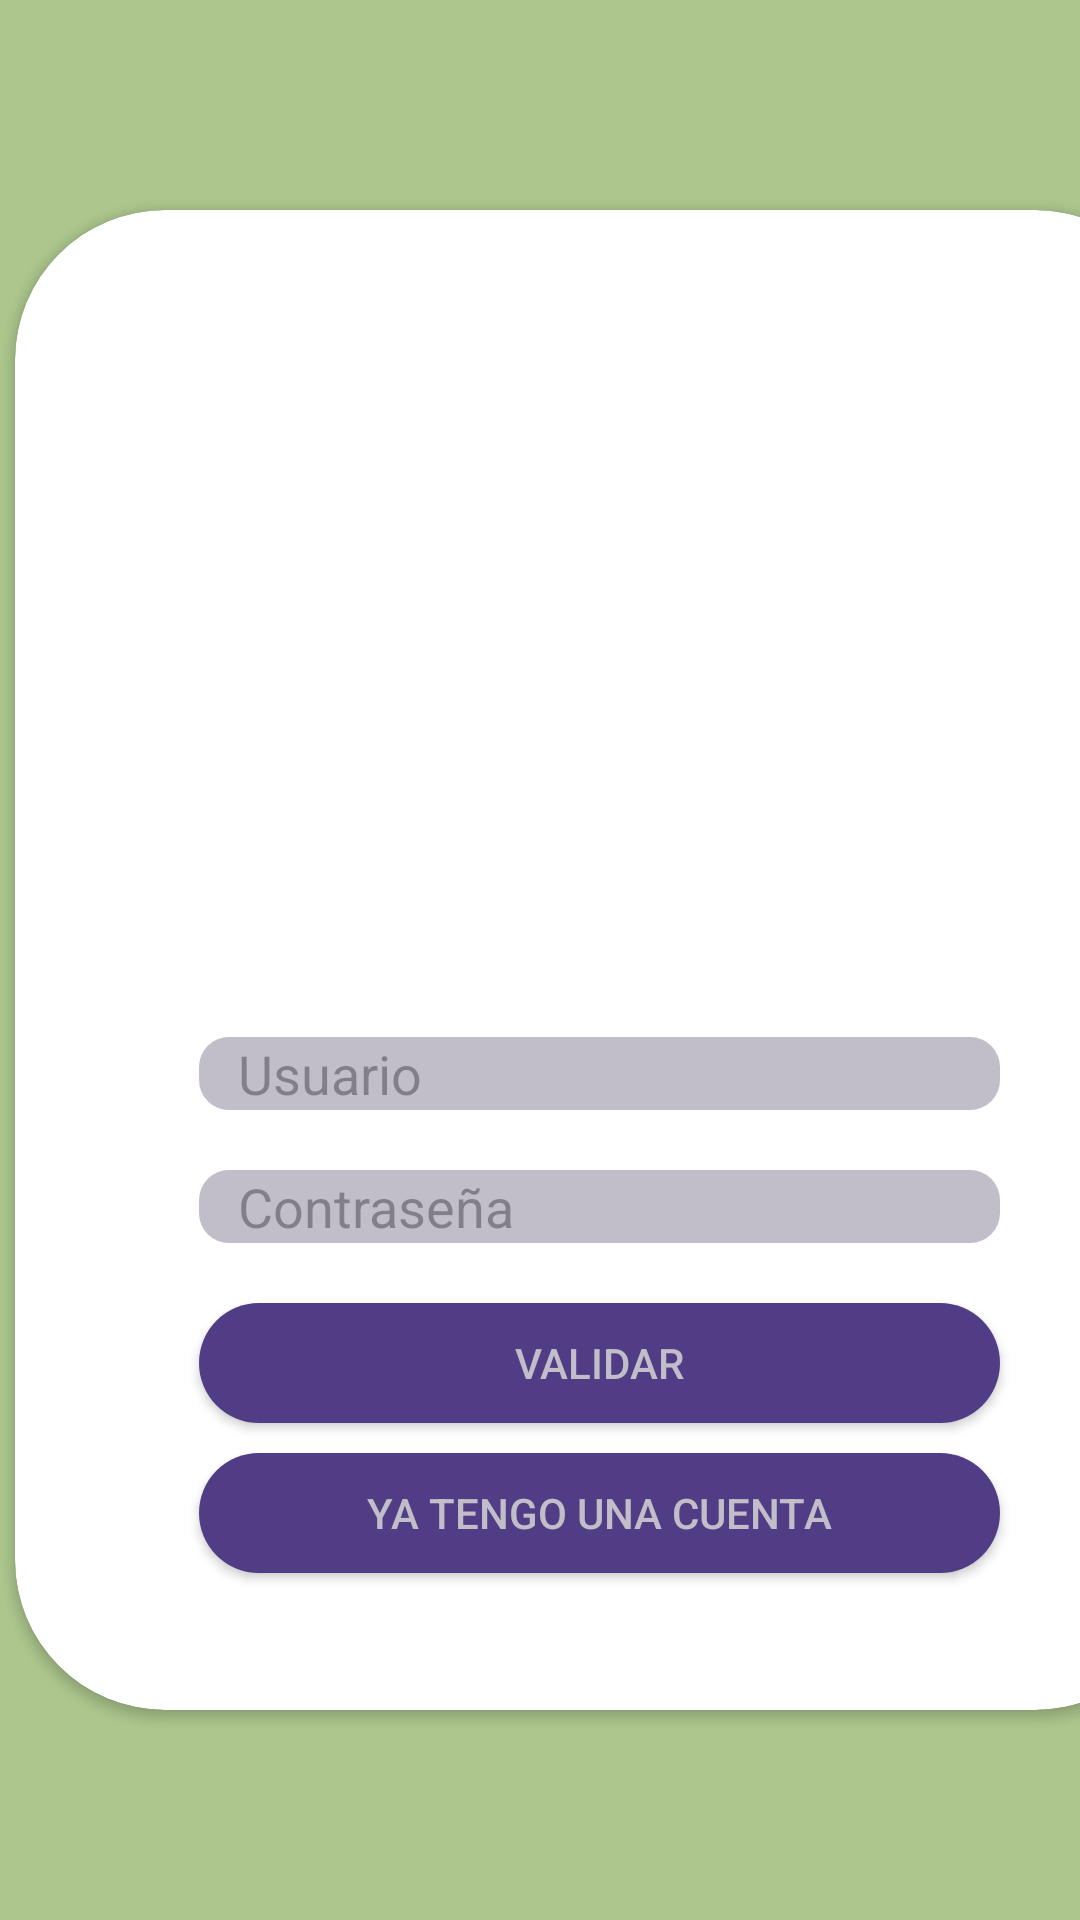

Here is an Android app screen rendered from its layout file. Give the layout XML and the strings, colors and styles it references.
<!-- AndroidManifest.xml: application theme Theme.ProyectoPersonalizado -->
<!-- res/layout/activity_registro.xml -->
<?xml version="1.0" encoding="utf-8"?>
<androidx.appcompat.widget.LinearLayoutCompat xmlns:android="http://schemas.android.com/apk/res/android"
    xmlns:app="http://schemas.android.com/apk/res-auto"
    xmlns:tools="http://schemas.android.com/tools"
    android:layout_width="match_parent"
    android:layout_height="match_parent"
    tools:context=".ui.view.Login"
    android:background="@color/nuevo">
    <androidx.cardview.widget.CardView
        android:id="@+id/card_view"
        android:layout_gravity="center"
        android:layout_width="390dp"
        android:layout_height="500dp"
        app:cardCornerRadius="50dp"
        app:cardBackgroundColor="@color/white"
        android:layout_marginLeft="5dp"
        >

        <androidx.appcompat.widget.LinearLayoutCompat
            android:layout_width="287dp"
            android:layout_height="wrap_content"
            android:layout_gravity="center"
            android:orientation="vertical">

            <ImageView
                android:layout_width="200dp"
                android:layout_height="200dp"
                android:layout_gravity="center"
                android:layout_marginBottom="40dp"
                android:animateLayoutChanges="true"
                android:background="@drawable/usuario" />

            <EditText
                android:id="@+id/etUsuarioReg"
                android:layout_width="match_parent"
                android:layout_height="wrap_content"
                android:layout_marginLeft="10dp"
                android:layout_marginRight="10dp"
                android:layout_marginBottom="20dp"
                android:background="@drawable/edittext"
                android:hint="   Usuario" />

            <EditText
                android:id="@+id/etContraseñaReg"
                android:layout_width="match_parent"
                android:layout_height="wrap_content"
                android:layout_marginLeft="10dp"
                android:layout_marginRight="10dp"
                android:layout_marginBottom="20dp"
                android:background="@drawable/edittext"
                android:hint="   Contraseña"
                android:inputType="textPassword" />


            <Button
                android:id="@+id/btnValidarReg"
                android:layout_width="match_parent"
                android:layout_height="40dp"
                android:layout_marginLeft="10dp"
                android:layout_marginRight="10dp"
                android:layout_marginBottom="10dp"
                android:background="@drawable/botonlogin"
                android:text="Validar"
                android:textColor="@color/grisclaro"
                app:backgroundTint="@null" />

            <Button
                android:id="@+id/btnCreadoReg"
                android:layout_width="match_parent"
                android:layout_height="40dp"
                android:layout_marginLeft="10dp"
                android:layout_marginRight="10dp"
                android:layout_marginBottom="10dp"
                android:background="@drawable/botonlogin"
                android:text="Ya tengo una cuenta"
                android:textColor="@color/grisclaro"
                app:backgroundTint="@null" />

            <TextView
                android:id="@+id/tvErrorReg"
                android:layout_width="match_parent"
                android:layout_height="wrap_content"
                android:background="@color/black"
                android:gravity="center"
                android:textColor="@color/white"
                android:textSize="16sp"
                android:textStyle="bold"
                android:visibility="gone" />
        </androidx.appcompat.widget.LinearLayoutCompat>

    </androidx.cardview.widget.CardView>


</androidx.appcompat.widget.LinearLayoutCompat>
<!-- resources referenced by this layout -->
<resources>
  <color name="black">#FF000000</color>
  <color name="grisclaro">#c1bdc9</color>
  <color name="nuevo">#ACC68D</color>
  <color name="white">#FFFFFFFF</color>
  <!-- drawable botonlogin (drawable) -->
  <?xml version="1.0" encoding="utf-8"?>
  <selector xmlns:android="http://schemas.android.com/apk/res/android">
      <item android:state_pressed="true">
          <shape>
              <solid android:color="@color/gris" />
              <corners android:radius="20dp"/>
          </shape>
      </item>
      <item>
          <shape>
              <solid android:color="@color/moradoclaro" />
              <corners android:radius="20dp"/>
          </shape>
      </item>
  </selector>
  <!-- drawable edittext (drawable) -->
  <?xml version="1.0" encoding="utf-8"?>
  <shape xmlns:android="http://schemas.android.com/apk/res/android">
      <corners android:radius="10dp" />
      <solid android:color="@color/grisclaro" />
  </shape>
  <style name="Theme.ProyectoPersonalizado" parent="Base.Theme.ProyectoPersonalizado" />
  <color name="gris">#95A3B3 </color>
  <color name="moradoclaro">#513d85</color>
  <style name="Base.Theme.ProyectoPersonalizado" parent="Theme.Material3.DayNight.NoActionBar">
          
          
      </style>
</resources>
